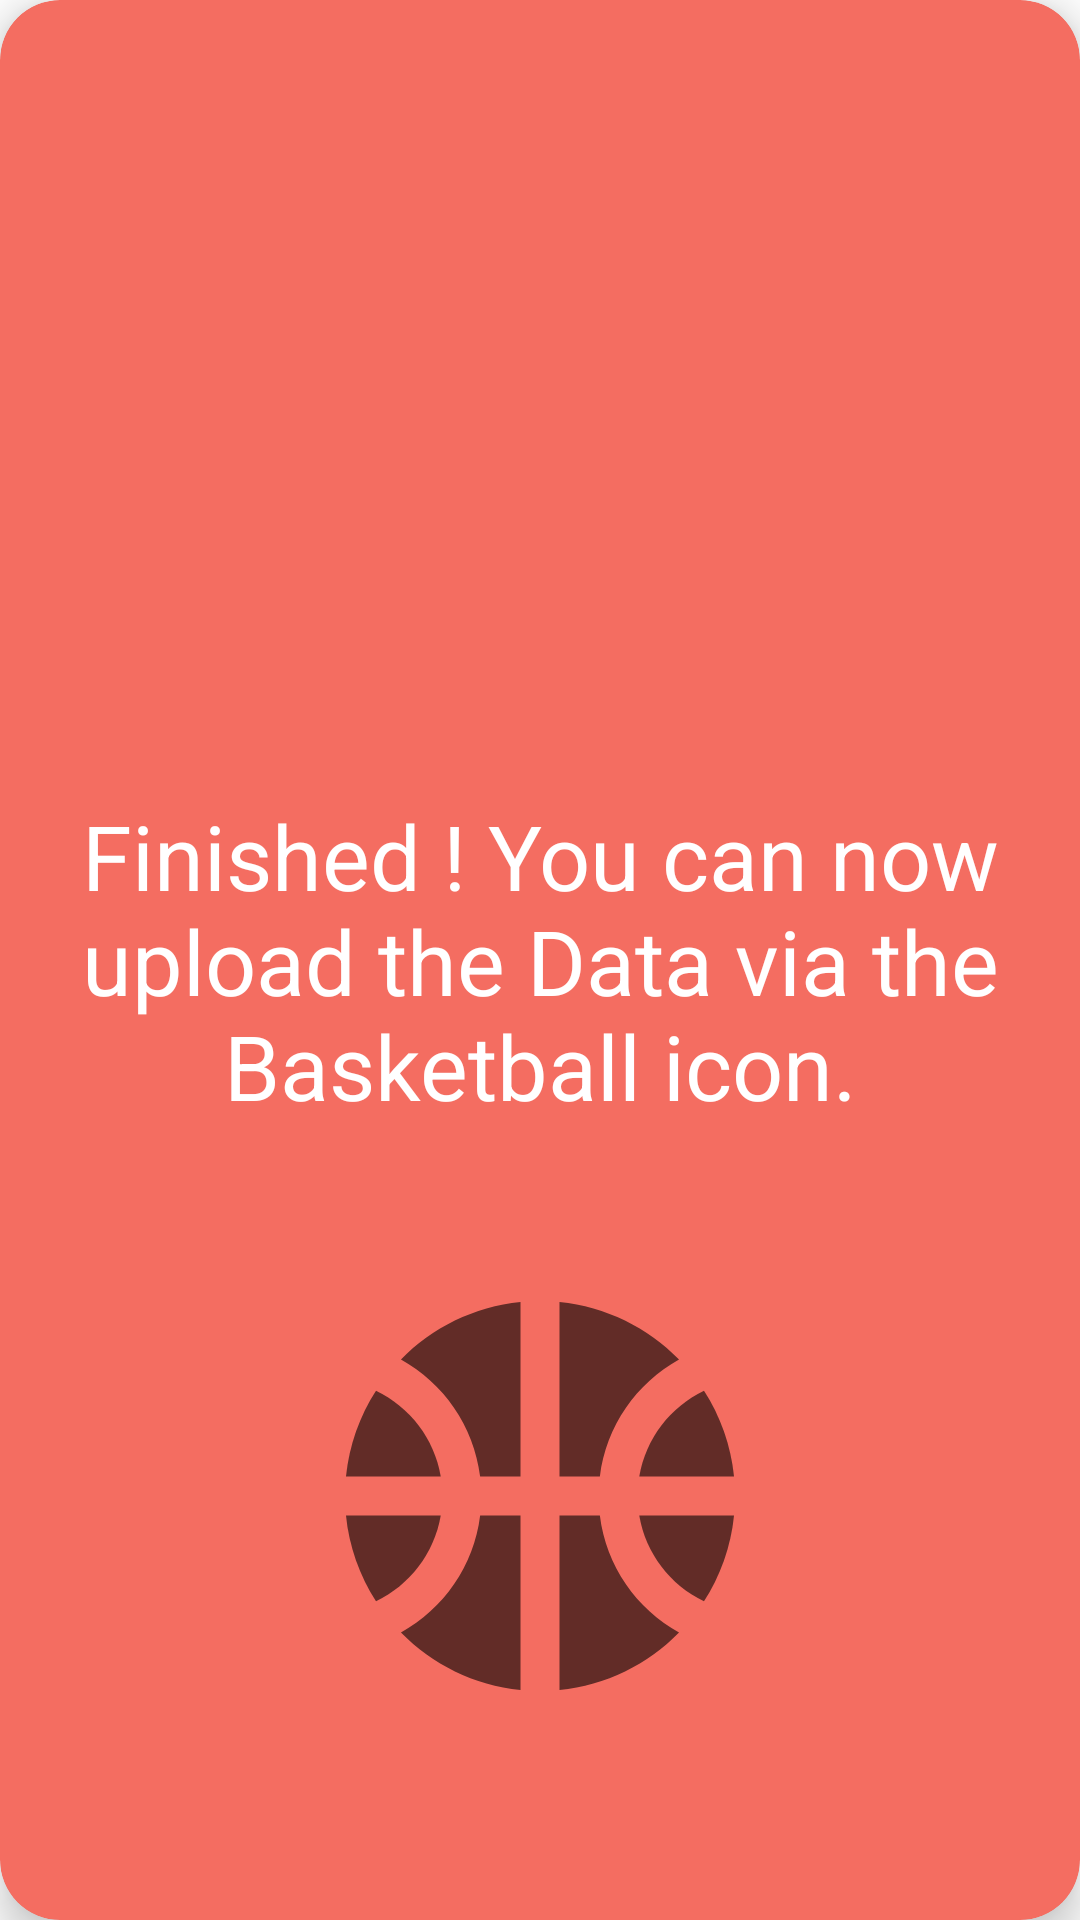

This screen was rendered from an Android layout file. Write that file and the resources it references.
<!-- AndroidManifest.xml: application theme Theme.Meinteamstatistikapp -->
<!-- res/layout/player_end_item.xml -->
<?xml version="1.0" encoding="utf-8"?>
<androidx.cardview.widget.CardView xmlns:android="http://schemas.android.com/apk/res/android"
    xmlns:card_view="http://schemas.android.com/apk/res-auto"
    xmlns:tools="http://schemas.android.com/tools"
    android:id="@+id/cardview"
    android:layout_width="match_parent"
    android:layout_height="match_parent"
    android:layout_margin="10dp"
    card_view:cardBackgroundColor="@color/light_red"
    card_view:cardCornerRadius="20dp"
    card_view:cardElevation="8dp"
    card_view:contentPadding="8dp">

    <androidx.constraintlayout.widget.ConstraintLayout
        android:layout_width="match_parent"
        android:layout_height="match_parent"
        android:orientation="vertical"
        android:padding="@dimen/default_padding">

        <TextView
            android:id="@+id/title"
            android:layout_width="wrap_content"
            android:layout_height="wrap_content"
            android:layout_gravity="center"
            android:text="@string/ende"
            android:textAppearance="@style/TextAppearance.AppCompat.Large"
            android:textColor="@color/white"
            android:textSize="30sp"
            android:textAlignment="center"
            card_view:layout_constraintBottom_toBottomOf="parent"
            card_view:layout_constraintEnd_toEndOf="parent"
            card_view:layout_constraintStart_toStartOf="parent"
            card_view:layout_constraintTop_toTopOf="parent"
             />

        <ImageButton
            android:id="@+id/submit"
            android:layout_width="180dp"
            android:layout_height="180dp"
            android:scaleType="fitCenter"
            android:contentDescription="@string/send_description"
            style="?android:attr/borderlessButtonStyle"
            card_view:layout_constraintBottom_toBottomOf="parent"
            card_view:layout_constraintEnd_toEndOf="parent"
            card_view:layout_constraintStart_toStartOf="parent"
            card_view:layout_constraintTop_toBottomOf="@+id/title"
            card_view:srcCompat="@drawable/ic_baseline_sports_basketball_24" />



    </androidx.constraintlayout.widget.ConstraintLayout>
</androidx.cardview.widget.CardView>
<!-- resources referenced by this layout -->
<resources>
  <color name="light_red">#F46D61</color>
  <color name="white">#FFFFFFFF</color>
  <dimen name="default_padding">10dp</dimen>
  <!-- drawable ic_baseline_sports_basketball_24 (drawable) -->
  <vector xmlns:android="http://schemas.android.com/apk/res/android"
      android:width="64dp"
      android:height="64dp"
      android:viewportWidth="24"
      android:viewportHeight="24"
      android:tint="?attr/colorControlNormal">
    <path
        android:fillColor="@android:color/white"
        android:pathData="M17.09,11h4.86c-0.16,-1.61 -0.71,-3.11 -1.54,-4.4C18.68,7.43 17.42,9.05 17.09,11z"/>
    <path
        android:fillColor="@android:color/white"
        android:pathData="M6.91,11C6.58,9.05 5.32,7.43 3.59,6.6C2.76,7.89 2.21,9.39 2.05,11H6.91z"/>
    <path
        android:fillColor="@android:color/white"
        android:pathData="M15.07,11c0.32,-2.59 1.88,-4.79 4.06,-6c-1.6,-1.63 -3.74,-2.71 -6.13,-2.95V11H15.07z"/>
    <path
        android:fillColor="@android:color/white"
        android:pathData="M8.93,11H11V2.05C8.61,2.29 6.46,3.37 4.87,5C7.05,6.21 8.61,8.41 8.93,11z"/>
    <path
        android:fillColor="@android:color/white"
        android:pathData="M15.07,13H13v8.95c2.39,-0.24 4.54,-1.32 6.13,-2.95C16.95,17.79 15.39,15.59 15.07,13z"/>
    <path
        android:fillColor="@android:color/white"
        android:pathData="M3.59,17.4c1.72,-0.83 2.99,-2.46 3.32,-4.4H2.05C2.21,14.61 2.76,16.11 3.59,17.4z"/>
    <path
        android:fillColor="@android:color/white"
        android:pathData="M17.09,13c0.33,1.95 1.59,3.57 3.32,4.4c0.83,-1.29 1.38,-2.79 1.54,-4.4H17.09z"/>
    <path
        android:fillColor="@android:color/white"
        android:pathData="M8.93,13c-0.32,2.59 -1.88,4.79 -4.06,6c1.6,1.63 3.74,2.71 6.13,2.95V13H8.93z"/>
  </vector>
  <string name="ende">Finished ! You can now upload the Data via the Basketball icon.</string>
  <string name="send_description">Press to send Data to Server</string>
  <style name="Theme.Meinteamstatistikapp" parent="Theme.MaterialComponents.DayNight.DarkActionBar">
          
          <item name="colorPrimary">@color/purple_500</item>
          <item name="colorPrimaryVariant">@color/purple_700</item>
          <item name="colorOnPrimary">@color/white</item>
          
          <item name="colorSecondary">@color/teal_200</item>
          <item name="colorSecondaryVariant">@color/teal_700</item>
          <item name="colorOnSecondary">@color/white</item>
          
          <item name="android:statusBarColor" tools:targetApi="26">?attr/colorPrimaryVariant</item>
          
      </style>
  <color name="purple_500">#FF6200EE</color>
  <color name="purple_700">#FF3700B3</color>
  <color name="teal_200">#FF03DAC5</color>
  <color name="teal_700">#FF018786</color>
</resources>
